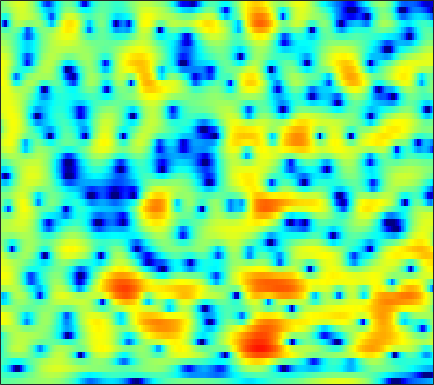

The table this chart was drawn from, first rows:
-1.4478, -1.397, -1.3158, -1.2186, -1.1416, -1.0227, -0.88676, -0.76501, -0.61148, -0.45754, -0.30724, -0.19485, -0.037359, 0.12437, 0.23823, 0.38346, 0.53111, 0.62365, 0.72904, 0.81538, 0.87718, 0.90593, 0.91958, 0.88753
-2.131, -2.271, -2.464, -2.642, -2.752, -2.847, -2.861, -2.811, -2.654, -2.396, -2.052, -1.753, -1.314, -0.8545, -0.5082, -0.06003, 0.3622, 0.6521, 0.9999, 1.299, 1.544, 1.688, 1.828, 1.907
-3.031, -3.762, -4.99, -6.604, -8.171, -11, -15.34, -20.22, -19.8, -13.51, -9.479, -7.316, -5.096, -3.377, -2.308, -1.114, -0.1332, 0.4898, 1.196, 1.777, 2.25, 2.54, 2.848, 3.069
-1.94, -2.254, -2.716, -3.225, -3.617, -4.111, -4.482, -4.628, -4.574, -4.223, -3.656, -3.151, -2.45, -1.772, -1.294, -0.7074, -0.1769, 0.1876, 0.6457, 1.075, 1.473, 1.747, 2.07, 2.329
-2.876, -2.135, -1.288, -0.6193, -0.2345, 0.158, 0.418, 0.5386, 0.6097, 0.5824, 0.4387, 0.2488, -0.1321, -0.6753, -1.184, -1.971, -2.783, -3.265, -3.493, -3.068, -2.13, -1.279, -0.1675, 0.7896
-3.49, -2.204, -0.795, 0.3168, 0.964, 1.627, 2.086, 2.303, 2.417, 2.326, 2.022, 1.636, 0.8847, -0.1931, -1.252, -3.096, -5.518, -7.628, -9.572, -8.378, -5.679, -3.867, -1.966, -0.5906
-2.654, -1.933, -0.9891, -0.117, 0.4562, 1.1, 1.593, 1.859, 2.078, 2.139, 2.061, 1.915, 1.61, 1.196, 0.844, 0.3435, -0.141, -0.4536, -0.7589, -0.9188, -0.9438, -0.9143, -0.8873, -0.92
-4.003, -2.61, -1.177, -0.1016, 0.5167, 1.151, 1.587, 1.803, 1.975, 2.04, 2.017, 1.967, 1.86, 1.717, 1.594, 1.42, 1.233, 1.084, 0.8589, 0.5953, 0.2725, -0.02998, -0.5447, -1.21
0.1352, 0.6769, 1.253, 1.641, 1.806, 1.866, 1.742, 1.551, 1.191, 0.776, 0.3717, 0.1256, -0.06169, -0.0624, 0.04261, 0.2626, 0.5075, 0.6571, 0.7775, 0.7683, 0.5939, 0.3494, -0.1278, -0.7988
4.291, 4.174, 3.953, 3.614, 3.252, 2.59, 1.67, 0.7728, -0.7866, -2.861, -5.585, -7.872, -9.505, -7.655, -5.565, -3.203, -1.48, -0.5391, 0.3341, 0.8445, 1.022, 0.9688, 0.6464, 0.03678
4.466, 4.185, 3.777, 3.308, 2.879, 2.178, 1.289, 0.4647, -0.8905, -2.547, -4.395, -5.653, -6.376, -5.597, -4.455, -2.86, -1.507, -0.6981, 0.1038, 0.6353, 0.8999, 0.9275, 0.7493, 0.2917
1.462, 1.187, 0.9425, 0.7976, 0.7368, 0.6474, 0.5063, 0.3407, 0.031, -0.322, -0.6894, -0.9452, -1.164, -1.22, -1.161, -0.9908, -0.7467, -0.5395, -0.2471, 0.02742, 0.2764, 0.4248, 0.5398, 0.5555
-5.02, -5.876, -5.404, -3.755, -2.46, -1.053, -0.08291, 0.3965, 0.7726, 0.8575, 0.74, 0.5367, 0.1313, -0.3716, -0.8059, -1.378, -1.875, -2.106, -2.121, -1.773, -1.12, -0.5427, 0.2542, 0.9636
-6.195, -7.565, -6.424, -3.669, -1.873, -0.1159, 1.008, 1.511, 1.811, 1.734, 1.351, 0.8937, 0.01836, -1.204, -2.394, -4.485, -7.493, -10.69, -14.65, -10.75, -6.123, -3.597, -1.132, 0.6447
1.243, 1.272, 1.385, 1.617, 1.819, 1.985, 1.979, 1.815, 1.365, 0.6715, -0.2744, -1.107, -2.337, -3.618, -4.57, -5.83, -7.011, -7.709, -7.813, -6.681, -4.753, -3.252, -1.441, -0.005619
3.636, 3.693, 3.676, 3.526, 3.306, 2.86, 2.194, 1.523, 0.3595, -1.176, -3.181, -5.033, -7.893, -10.61, -11.45, -10.37, -8.427, -7.052, -5.466, -4.036, -2.743, -1.858, -0.8188, 0.01061
4.249, 4.269, 4.164, 3.894, 3.572, 2.987, 2.184, 1.422, 0.148, -1.472, -3.507, -5.375, -8.337, -11.15, -11.83, -10.27, -7.962, -6.437, -4.78, -3.466, -2.377, -1.69, -0.9257, -0.3392
3.812, 3.783, 3.627, 3.344, 3.061, 2.581, 1.978, 1.446, 0.6369, -0.2763, -1.245, -1.996, -2.924, -3.662, -4.042, -4.276, -4.263, -4.126, -3.82, -3.419, -2.953, -2.549, -1.992, -1.434
3.426, 3.269, 2.965, 2.606, 2.322, 1.935, 1.578, 1.32, 0.9812, 0.6106, 0.1872, -0.1575, -0.677, -1.278, -1.778, -2.514, -3.34, -4.017, -4.916, -5.611, -5.759, -5.4, -4.393, -3.142
2.961, 2.412, 1.527, 0.5789, -0.04975, -0.5589, -0.5583, -0.2929, 0.2056, 0.6673, 0.9579, 1.027, 0.8896, 0.4698, -0.04596, -1.067, -2.558, -4.12, -7.191, -12.66, -32.56, -16.11, -8.346, -4.367
1.261, 0.1559, -1.985, -5.374, -9.383, -16.47, -10.19, -6.138, -2.829, -0.8026, 0.4538, 1.015, 1.368, 1.348, 1.106, 0.5134, -0.3649, -1.163, -2.34, -3.362, -3.789, -3.535, -2.533, -1.188
0.2054, -0.419, -1.545, -2.892, -3.848, -4.502, -3.963, -3.031, -1.644, -0.4703, 0.403, 0.837, 1.155, 1.201, 1.084, 0.7659, 0.3115, -0.06954, -0.5628, -0.9613, -1.183, -1.19, -0.9884, -0.5799
0.6766, 0.6881, 0.5986, 0.4723, 0.4006, 0.4185, 0.5597, 0.7419, 1.048, 1.345, 1.542, 1.606, 1.562, 1.34, 1.065, 0.5544, -0.09485, -0.6589, -1.444, -2.21, -2.84, -3.151, -3.271, -3.041
1.337, 1.558, 1.778, 1.947, 2.069, 2.227, 2.379, 2.488, 2.592, 2.638, 2.583, 2.459, 2.149, 1.661, 1.157, 0.2794, -0.856, -1.908, -3.623, -5.727, -8.15, -9.863, -10.8, -9.564
1.325, 1.466, 1.646, 1.844, 2.035, 2.302, 2.608, 2.826, 3.049, 3.161, 3.142, 3.012, 2.663, 2.102, 1.528, 0.5289, -0.7618, -1.962, -3.976, -6.612, -10.17, -13.39, -15.55, -12.65
0.2716, -0.04116, -0.4039, -0.455, -0.2035, 0.5123, 1.438, 2.107, 2.875, 3.386, 3.626, 3.611, 3.372, 2.875, 2.363, 1.512, 0.5011, -0.317, -1.48, -2.658, -3.753, -4.435, -5.072, -5.375
-1.236, -2.939, -6.697, -12.01, -10.23, -4.364, -0.6512, 1.228, 2.914, 3.932, 4.378, 4.412, 4.084, 3.396, 2.684, 1.587, 0.5001, -0.1773, -0.7566, -1.002, -1.064, -1.085, -1.195, -1.477
-0.2354, -1.078, -2.357, -3.05, -2.647, -0.9851, 0.9214, 2.143, 3.355, 4.051, 4.252, 4.071, 3.332, 1.976, 0.4597, -2.388, -6.409, -9.385, -8.374, -4.952, -2.569, -1.419, -0.4894, -0.114
-0.1125, -0.1166, -0.06357, 0.159, 0.4605, 1.063, 1.732, 2.224, 2.775, 3.08, 3.099, 2.859, 2.184, 1.029, -0.1863, -2.271, -4.641, -5.926, -5.712, -4.097, -2.521, -1.638, -0.8799, -0.5378
-2.014, -1.976, -1.769, -1.354, -0.8875, -0.1738, 0.5995, 1.155, 1.785, 2.256, 2.51, 2.545, 2.388, 2.013, 1.63, 1.026, 0.4685, 0.1298, -0.147, -0.2482, -0.2545, -0.2835, -0.4302, -0.7209
-6.179, -6.864, -7.089, -6.156, -4.915, -3.103, -1.409, -0.3218, 0.874, 1.788, 2.434, 2.772, 3.027, 3.105, 3.06, 2.898, 2.647, 2.418, 2.06, 1.646, 1.15, 0.7106, 0.01417, -0.8457
-10.69, -14.77, -26.81, -14.57, -9.558, -5.453, -2.708, -1.175, 0.408, 1.571, 2.424, 2.894, 3.331, 3.578, 3.651, 3.625, 3.451, 3.239, 2.842, 2.305, 1.607, 0.9708, -0.04141, -1.281
-5.881, -6.192, -6.135, -5.304, -4.3, -2.794, -1.328, -0.3663, 0.7132, 1.576, 2.244, 2.628, 3.005, 3.242, 3.334, 3.335, 3.202, 3.012, 2.624, 2.066, 1.334, 0.6488, -0.463, -1.829
-2.507, -2.172, -1.696, -1.161, -0.732, -0.1412, 0.3834, 0.7473, 1.144, 1.476, 1.747, 1.919, 2.129, 2.299, 2.404, 2.472, 2.453, 2.343, 2.066, 1.622, 0.9962, 0.3949, -0.6033, -1.84
-0.3871, 0.2024, 0.8279, 1.269, 1.479, 1.607, 1.538, 1.369, 1.027, 0.5952, 0.2142, 0.06371, 0.1096, 0.4142, 0.7262, 1.151, 1.453, 1.568, 1.548, 1.333, 0.9144, 0.4842, -0.2394, -1.13
1.472, 2.199, 2.878, 3.238, 3.294, 3.037, 2.41, 1.613, 0.0739, -2.141, -4.911, -6.649, -6.373, -4.022, -2.384, -0.7774, 0.1961, 0.6147, 0.8178, 0.6997, 0.3665, 0.03291, -0.4468, -0.9153
2.382, 3.113, 3.831, 4.225, 4.286, 4.013, 3.272, 2.373, 0.5921, -1.973, -5.44, -7.853, -7.545, -4.777, -3.093, -1.626, -0.8727, -0.7248, -0.9782, -1.674, -2.671, -3.489, -4.334, -4.508
1.143, 2.098, 3.138, 3.835, 4.115, 4.185, 3.871, 3.43, 2.585, 1.567, 0.5259, -0.1299, -0.7368, -1.066, -1.214, -1.457, -1.886, -2.421, -3.506, -5.173, -7.797, -10.94, -19.51, -19.92
-1.109, 0.5744, 2.207, 3.3, 3.815, 4.153, 4.16, 3.957, 3.468, 2.765, 1.923, 1.215, 0.2206, -0.8155, -1.59, -2.602, -3.597, -4.28, -5.181, -6.144, -7.221, -8.018, -8.718, -8.419
-0.007612, 1.318, 2.677, 3.607, 4.063, 4.356, 4.345, 4.128, 3.604, 2.802, 1.727, 0.7293, -0.843, -2.703, -4.297, -6.498, -8.338, -8.976, -8.758, -7.959, -7.105, -6.512, -5.763, -5.029
2.504, 3.046, 3.673, 4.114, 4.315, 4.37, 4.177, 3.868, 3.226, 2.302, 1.057, -0.1076, -2.074, -4.648, -7.161, -11.96, -21.29, -25.49, -14.96, -10.62, -8.085, -6.788, -5.48, -4.495
3.447, 3.695, 3.951, 4.1, 4.108, 3.992, 3.69, 3.346, 2.698, 1.834, 0.7456, -0.2348, -1.746, -3.497, -4.917, -6.772, -8.215, -8.726, -8.588, -7.877, -6.963, -6.268, -5.426, -4.699
3.477, 3.667, 3.824, 3.865, 3.809, 3.623, 3.312, 2.989, 2.437, 1.751, 0.9227, 0.2103, -0.8411, -1.981, -2.863, -4.021, -5.041, -5.689, -6.302, -6.578, -6.538, -6.294, -5.795, -5.192
3.357, 3.601, 3.769, 3.75, 3.651, 3.397, 3.061, 2.763, 2.337, 1.858, 1.303, 0.8288, 0.0664, -0.846, -1.639, -2.87, -4.311, -5.52, -7.216, -8.654, -9.178, -8.783, -7.556, -6.186
3.613, 3.901, 3.949, 3.67, 3.296, 2.683, 2.064, 1.709, 1.444, 1.358, 1.341, 1.271, 1.025, 0.5135, -0.09955, -1.269, -2.994, -4.797, -8.372, -14.99, -27.52, -14.9, -8.901, -5.881
4.257, 4.346, 3.913, 2.867, 1.623, -0.5948, -3.143, -4.377, -3.845, -1.988, -0.3487, 0.5148, 1.245, 1.524, 1.47, 1.071, 0.3245, -0.4372, -1.622, -2.704, -3.161, -2.986, -2.282, -1.542
4.201, 4.008, 3.239, 1.789, 0.1685, -2.946, -7.414, -10.38, -8.461, -4.969, -2.651, -1.483, -0.4119, 0.3178, 0.7207, 1.082, 1.281, 1.347, 1.357, 1.304, 1.246, 1.195, 1.066, 0.801
4.176, 3.939, 3.313, 2.33, 1.393, -0.01739, -1.415, -2.283, -3.113, -3.558, -3.812, -3.86, -3.696, -3.111, -2.431, -1.365, -0.3261, 0.3531, 1.081, 1.599, 1.886, 1.964, 1.841, 1.42
4.244, 4.034, 3.529, 2.798, 2.11, 1.028, -0.2248, -1.288, -2.933, -4.963, -7.649, -10.3, -13.91, -12.3, -9.033, -5.489, -2.947, -1.502, -0.06247, 0.9785, 1.655, 1.959, 2.103, 1.948
3.499, 3.28, 2.824, 2.178, 1.579, 0.6021, -0.5759, -1.614, -3.225, -5.182, -7.539, -9.491, -11.45, -10.74, -8.828, -6.186, -3.946, -2.577, -1.086, 0.05341, 0.9023, 1.359, 1.759, 1.935
2.38, 2.152, 1.737, 1.178, 0.6601, -0.1465, -1.09, -1.878, -2.989, -4.117, -5.154, -5.744, -6.149, -6.004, -5.562, -4.629, -3.504, -2.647, -1.554, -0.5817, 0.2415, 0.7529, 1.294, 1.687
1.452, 1.244, 0.8802, 0.423, 0.001203, -0.6593, -1.448, -2.122, -3.122, -4.177, -5.166, -5.776, -6.215, -6.109, -5.686, -4.777, -3.69, -2.839, -1.772, -0.8149, 0.005865, 0.539, 1.142, 1.639
0.5826, 0.3676, 0.07562, -0.2054, -0.426, -0.8293, -1.429, -2.056, -3.232, -4.87, -7.069, -9.075, -11.46, -11.09, -9.142, -6.448, -4.279, -3, -1.66, -0.6616, 0.09939, 0.5615, 1.097, 1.587
-1.273, -1.875, -2.164, -1.814, -1.331, -0.7697, -0.5547, -0.7165, -1.428, -2.824, -5.097, -7.488, -10.97, -10.4, -7.697, -4.606, -2.503, -1.436, -0.5266, -0.04678, 0.117, 0.1198, 0.125, 0.3357
-6.08, -11.41, -16.36, -7.099, -3.607, -0.8333, 0.7211, 1.346, 1.66, 1.496, 1.039, 0.6243, 0.2052, 0.1053, 0.2551, 0.5585, 0.7922, 0.8119, 0.516, -0.2092, -1.478, -2.85, -5.255, -7.295
-2.783, -3.677, -3.842, -2.654, -1.386, 0.2034, 1.42, 2.075, 2.618, 2.862, 2.872, 2.77, 2.53, 2.214, 1.921, 1.442, 0.8114, 0.2042, -0.8253, -2.202, -4.027, -5.786, -8.781, -11.53
-0.4199, -0.3743, -0.1056, 0.3914, 0.8528, 1.511, 2.118, 2.488, 2.832, 2.996, 2.967, 2.827, 2.479, 1.95, 1.423, 0.5573, -0.5173, -1.462, -2.862, -4.36, -5.777, -6.655, -7.348, -7.298
-0.3612, 0.08681, 0.6977, 1.315, 1.764, 2.304, 2.759, 3.023, 3.259, 3.33, 3.224, 3.014, 2.552, 1.857, 1.176, 0.01612, -1.458, -2.812, -4.989, -7.651, -10.61, -12.41, -12.48, -10.35
